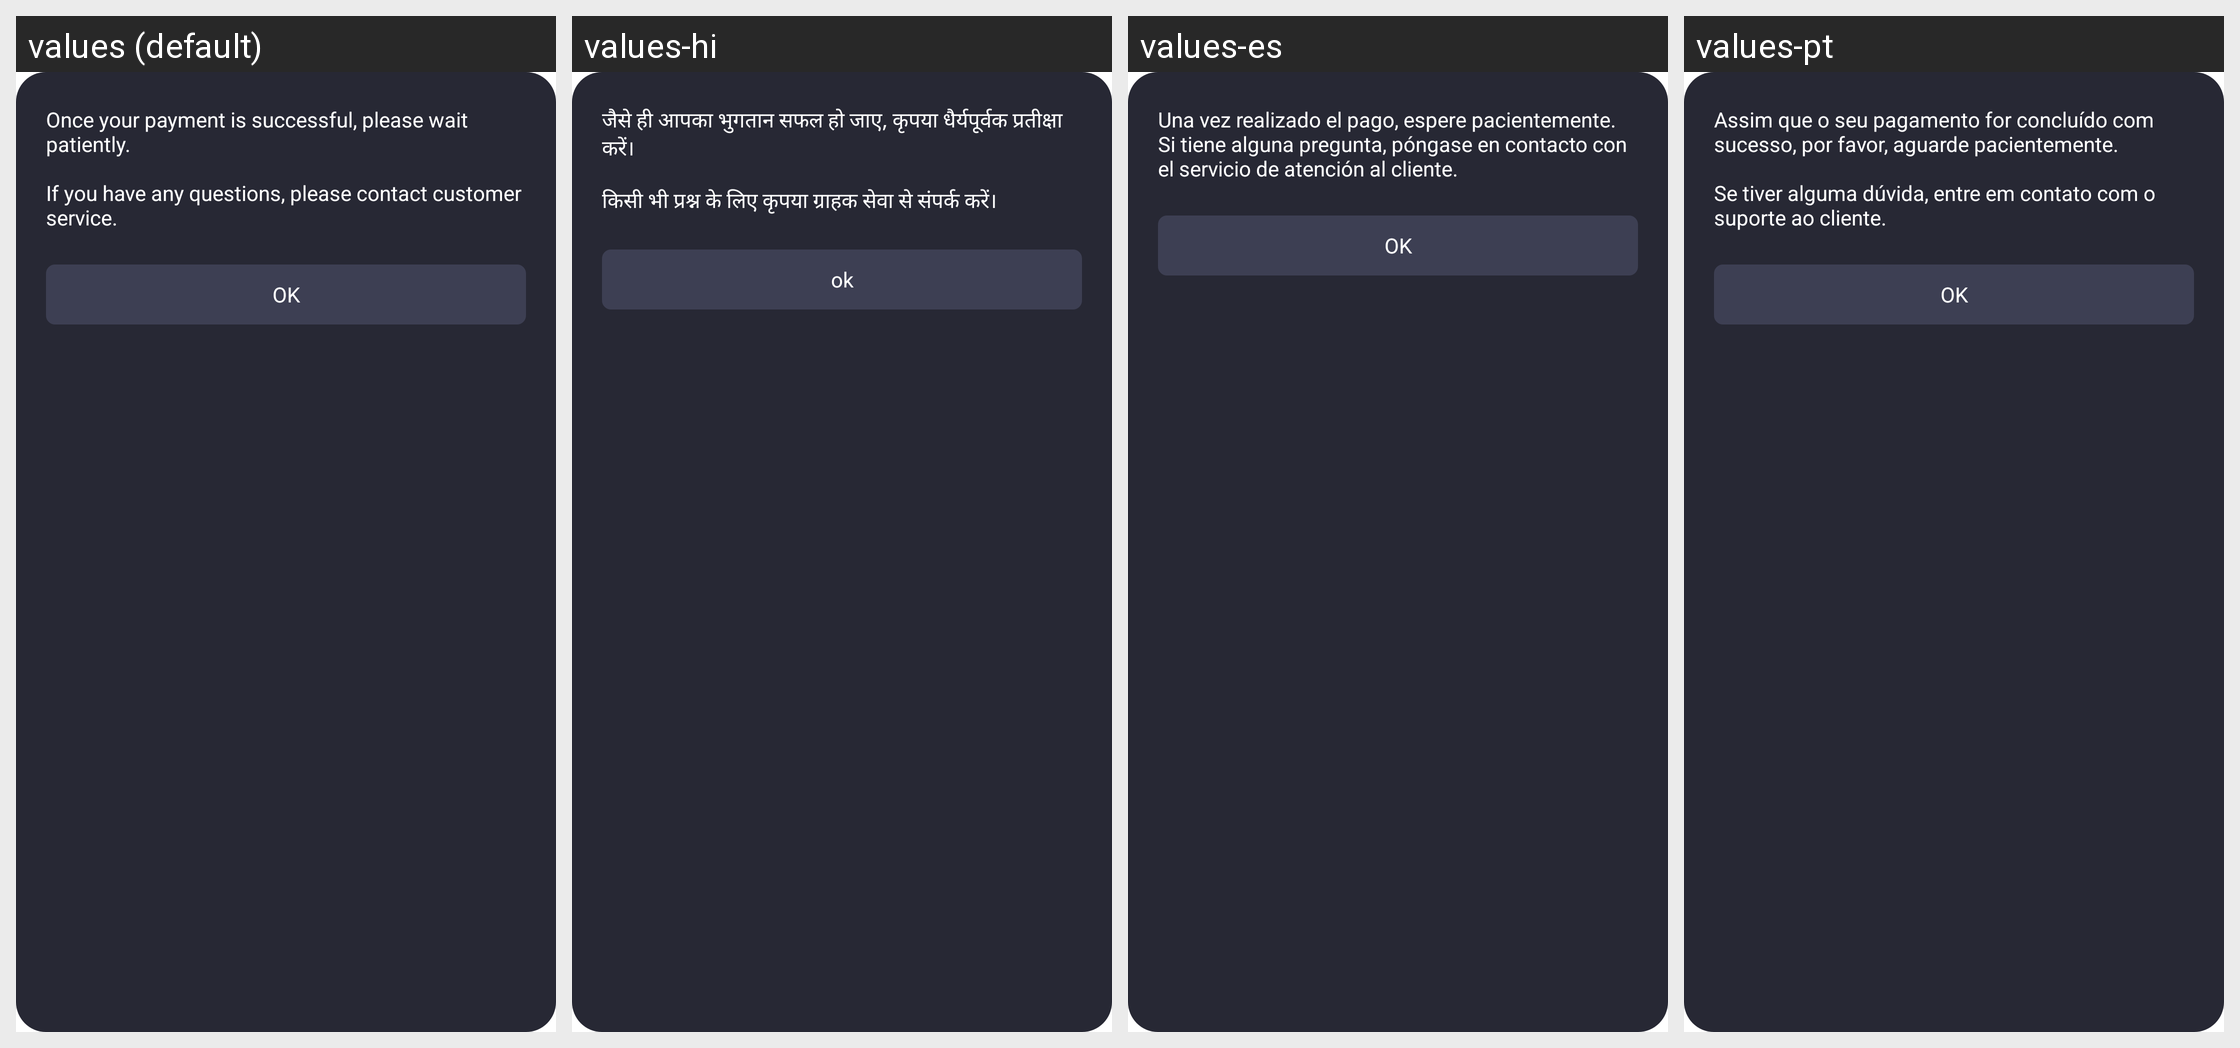

For this localized Android screen grid, give each drawn string resource with its value in every locale shown.
Android screen res/layout/fragment_game_pay_back_dialog.xml rendered under 4 locales, left to right: values (default), values-hi, values-es, values-pt. Device: Nexus 5 (rendered at 1080×1920; each locale shown at half size, 540×960, under a caption strip naming it); theme AppTheme.
Other locales in the repository, not shown: values-en, values-gu, values-kk, values-ky, values-ml, values-pa, values-pt-rBR, values-te.
Strings drawn on this screen, with the default value and each locale's value (text and hints the layout hard-codes, and strings that could not be matched under every locale, appear in the picture but are not listed):

game_back_dialog_txt
  values: Once your payment is successful, please wait patiently.
      
      If you have any questions, please contact customer service.
  values-hi: जैसे ही आपका भुगतान सफल हो जाए, कृपया धैर्यपूर्वक प्रतीक्षा करें।
      
      किसी भी प्रश्न के लिए कृपया ग्राहक सेवा से संपर्क करें।
  values-es: Una vez realizado el pago, espere pacientemente. Si tiene alguna pregunta, póngase en contacto con el servicio de atención al cliente.
  values-pt: Assim que o seu pagamento for concluído com sucesso, por favor, aguarde pacientemente.
      
      Se tiver alguma dúvida, entre em contato com o suporte ao cliente.

ok
  values: OK
  values-hi: ok
  values-es: OK
  values-pt: OK
